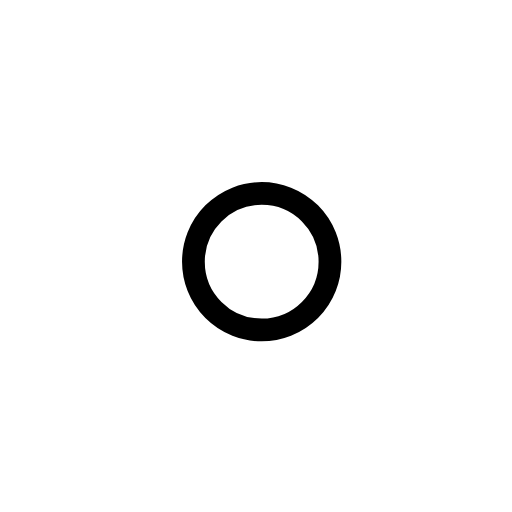
t = 0.00 s
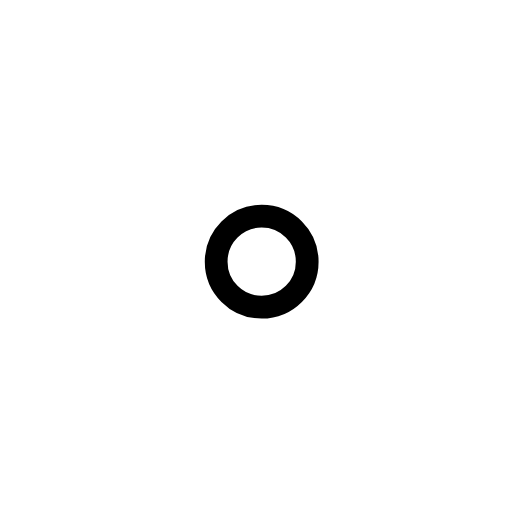
t = 1.00 s
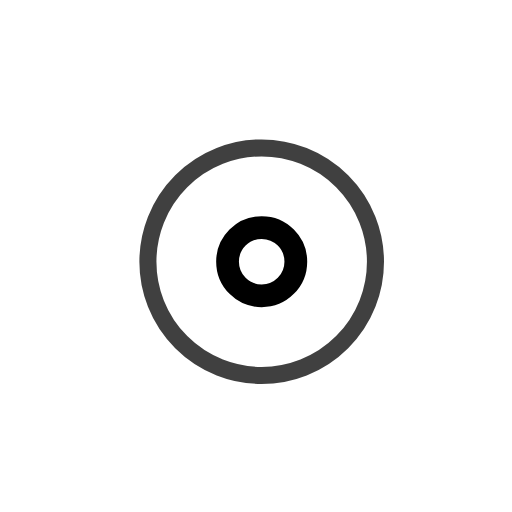
t = 2.25 s
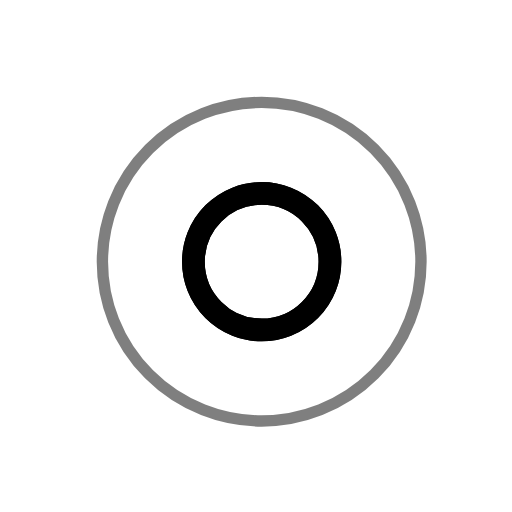
t = 3.00 s
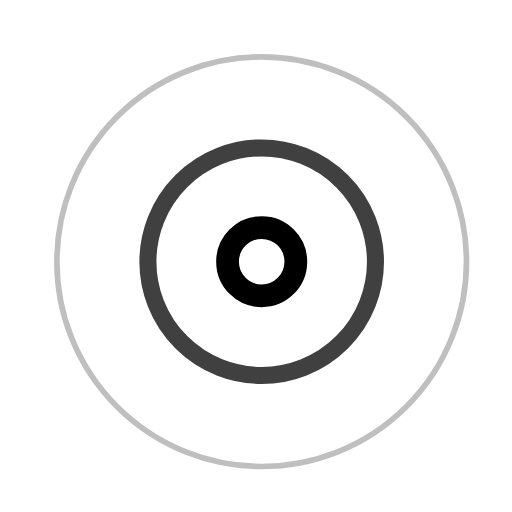
t = 3.75 s
t = 5.25 s: frame unchanged from t = 3.75 s, image omitted

The animated SVG that drew these frames (rendered in a browser with its animation timeline set to each time). Animation: 7 SMIL elements (animate=7); one cycle of 6.00 s, repeats indefinitely.

<!-- By Sam Herbert (@sherb), for everyone. More @ http://goo.gl/7AJzbL -->
<svg width="45" height="45" viewBox="0 0 45 45"
     xmlns="http://www.w3.org/2000/svg" stroke="#000">
     <g fill="none" fill-rule="evenodd" transform="translate(1 1)" stroke-width="2">
          <circle cx="22" cy="22" r="6" stroke-opacity="0">
               <animate attributeName="r" begin="1.5s" dur="3s" values="6;22" calcMode="linear" repeatCount="indefinite" />
               <animate attributeName="stroke-opacity" begin="1.5s" dur="3s" values="1;0" calcMode="linear" repeatCount="indefinite" />
               <animate attributeName="stroke-width" begin="1.5s" dur="3s" values="2;0" calcMode="linear" repeatCount="indefinite" />
          </circle>
          <circle cx="22" cy="22" r="6" stroke-opacity="0">
               <animate attributeName="r" begin="3s" dur="3s" values="6;22" calcMode="linear" repeatCount="indefinite" />
               <animate attributeName="stroke-opacity" begin="3s" dur="3s" values="1;0" calcMode="linear" repeatCount="indefinite" />
               <animate attributeName="stroke-width" begin="3s" dur="3s" values="2;0" calcMode="linear" repeatCount="indefinite" />
          </circle>
          <circle cx="22" cy="22" r="8">
               <animate attributeName="r" begin="0s" dur="1.5s" values="6;1;2;3;4;5;6" calcMode="linear" repeatCount="indefinite" />
          </circle>
     </g>
</svg>